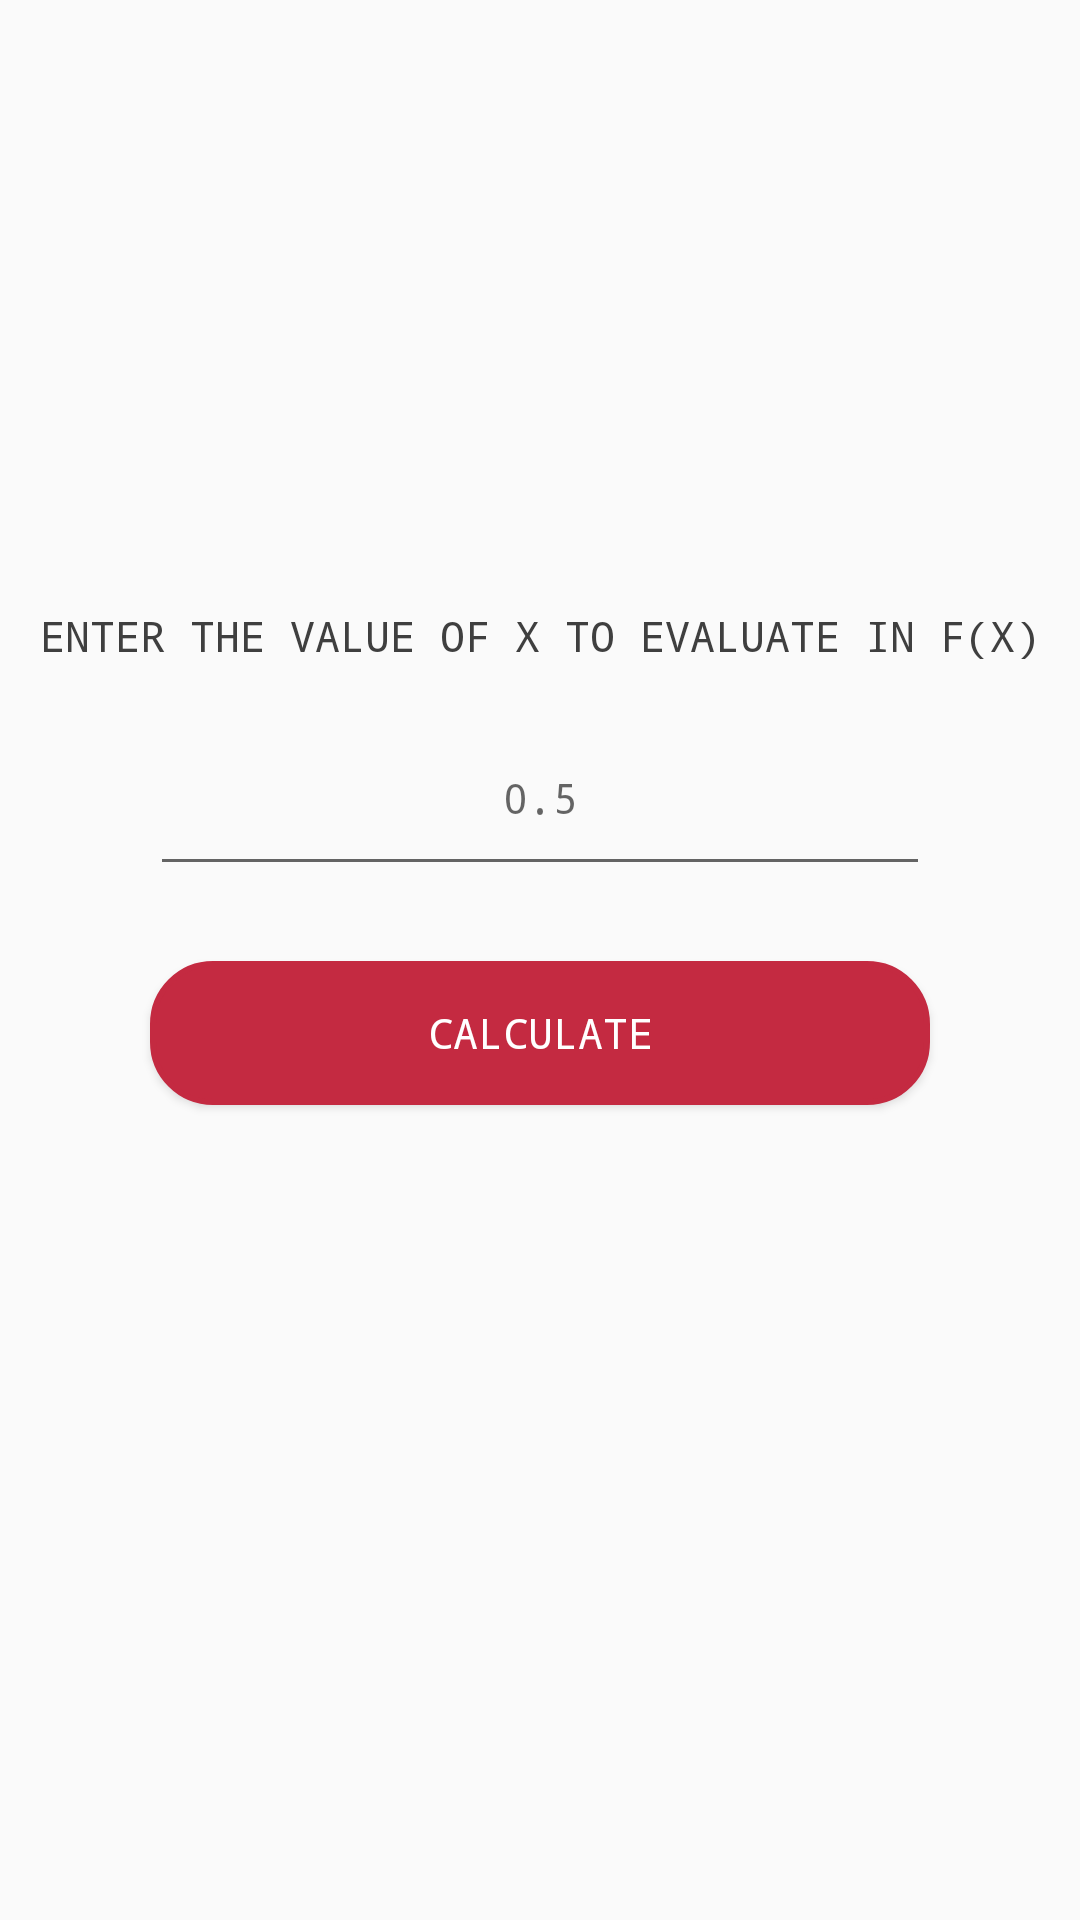

The Android layout XML behind this screen, and the referenced resources:
<!-- AndroidManifest.xml: activity theme AppTheme.NoActionBar -->
<!-- res/layout/activity_nevilles_method.xml -->
<?xml version="1.0" encoding="utf-8"?>
<android.support.constraint.ConstraintLayout xmlns:android="http://schemas.android.com/apk/res/android"
    xmlns:app="http://schemas.android.com/apk/res-auto"
    xmlns:tools="http://schemas.android.com/tools"
    android:layout_width="match_parent"
    android:layout_height="match_parent"
    tools:context="co.edu.eafit.an.interpolation.NevillesMethodActivity">

    <LinearLayout

        android:weightSum="1"
        android:layout_width="0dp"
        android:layout_height="0dp"
        android:orientation="vertical"
        android:gravity="center_vertical"

        tools:layout_constraintTop_creator="1"
        tools:layout_constraintRight_creator="1"
        tools:layout_constraintBottom_creator="1"
        tools:layout_constraintLeft_creator="1"

        app:layout_constraintBottom_toBottomOf="parent"
        app:layout_constraintRight_toRightOf="parent"
        app:layout_constraintLeft_toLeftOf="parent"
        app:layout_constraintTop_toTopOf="parent" >

        <TextView
            android:id="@+id/solution"
            android:layout_width="match_parent"
            android:layout_height="wrap_content"
            android:textAllCaps="true"
            android:textAlignment="center"
            android:text="Enter the value of X to evaluate in f(x)" />

        <Space
            android:layout_width="match_parent"
            android:layout_height="wrap_content"
            android:layout_weight="0.05" />

        <EditText
            android:id="@+id/xvalue"
            android:layout_width="match_parent"
            android:layout_height="wrap_content"
            android:layout_marginLeft="50dp"
            android:layout_marginRight="50dp"
            android:paddingBottom="20dp"
            android:textAllCaps="true"
            android:inputType="numberDecimal|numberSigned"
            android:hint="0.5"
            android:textAlignment="center" />

        <Space
            android:layout_width="match_parent"
            android:layout_height="wrap_content"
            android:layout_weight="0.05" />

        <Button
            android:layout_width="match_parent"
            android:layout_height="wrap_content"
            android:textColor="@color/textColorButton"
            android:background="@drawable/button_shape"
            android:layout_marginLeft="50dp"
            android:layout_marginRight="50dp"
            android:onClick="executeNeville"
            android:text="CALCULATE" />

        <Space
            android:layout_width="match_parent"
            android:layout_height="wrap_content"
            android:layout_weight="0.1" />

        <TextView
            android:id="@+id/solut"
            android:layout_width="match_parent"
            android:layout_height="wrap_content"
            android:textAllCaps="true"
            android:textAlignment="center"
            android:visibility="invisible" />

    </LinearLayout>

</android.support.constraint.ConstraintLayout>
<!-- resources referenced by this layout -->
<resources>
  <color name="textColorButton">#ffffff</color>
  <!-- drawable button_shape (drawable) -->
  <?xml version="1.0" encoding="utf-8"?>
  <shape xmlns:android="http://schemas.android.com/apk/res/android"
      android:shape="rectangle" >
  
      <solid android:color="@color/colorAccent" />
  
      <stroke
          android:width="2dp"
          android:color="@color/colorAccent" />
  
      <corners
          android:bottomLeftRadius="20dp"
          android:bottomRightRadius="20dp"
          android:topLeftRadius="20dp"
          android:topRightRadius="20dp" />
  
  </shape>
  <style name="AppTheme.NoActionBar">
          <item name="windowActionBar">false</item>
          <item name="windowNoTitle">true</item>
      </style>
  <color name="colorAccent">#c42a41</color>
</resources>
